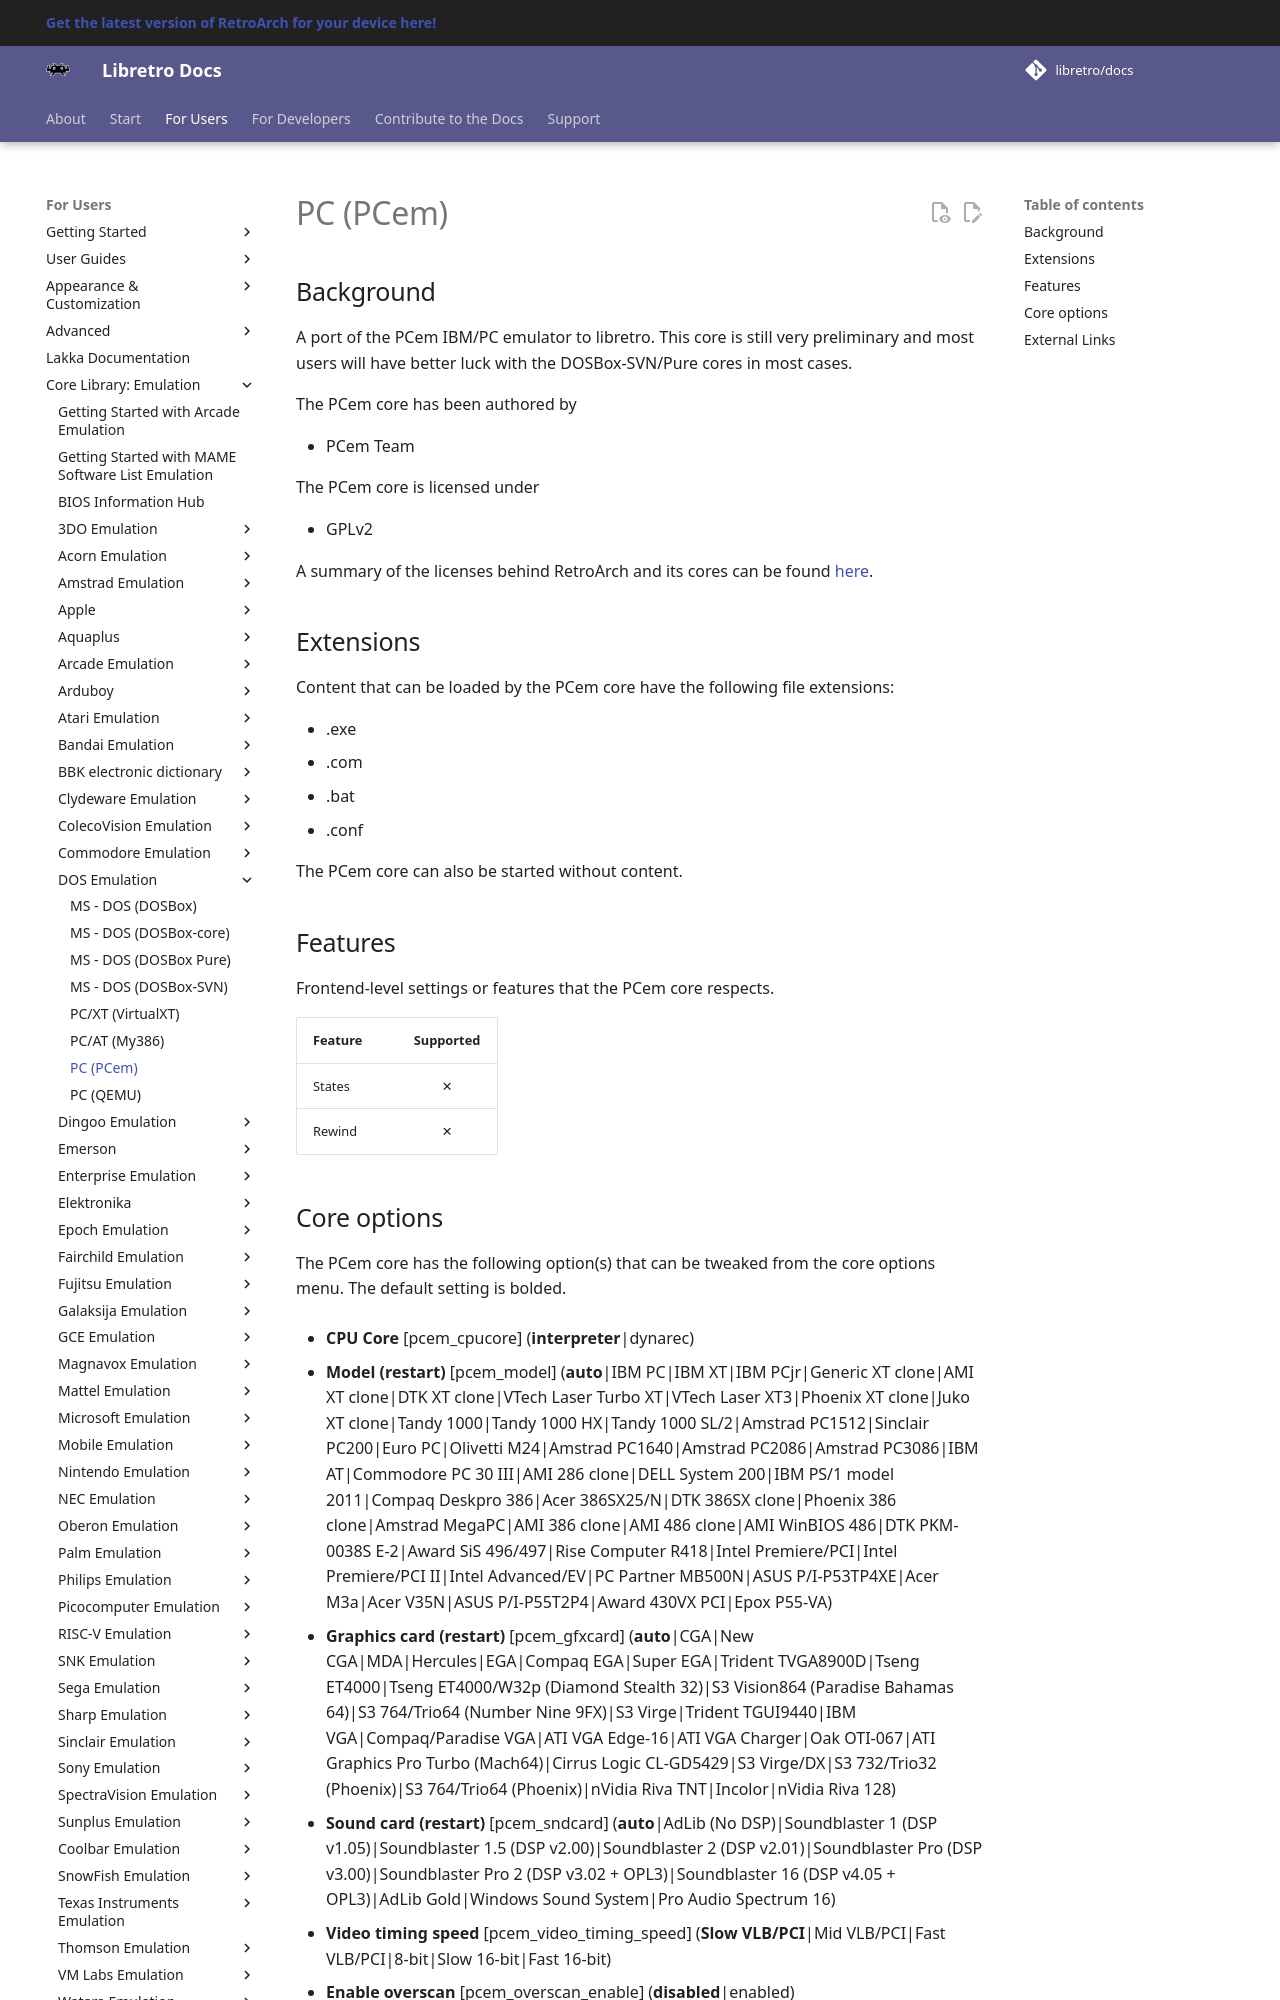

repository: libretro/docs · page: library/pcem/index.html · generator: mkdocs

---
title: "PCem – PC core for RetroArch"
description: "RetroArch PCem core (PC): core options. A port of the PCem IBM/PC emulator to libretro."
---

# PC (PCem)

## Background

A port of the PCem IBM/PC emulator to libretro. This core is still very preliminary and most users will have better luck with the DOSBox-SVN/Pure cores in most cases.

The PCem core has been authored by

- PCem Team

The PCem core is licensed under

- GPLv2

A summary of the licenses behind RetroArch and its cores can be found [here](../development/licenses.md).

## Extensions

Content that can be loaded by the PCem core have the following file extensions:

- .exe
- .com
- .bat
- .conf

The PCem core can also be started without content.

## Features

Frontend-level settings or features that the PCem core respects.

| Feature           | Supported |
|-------------------|:---------:|
| States            | ✕         |
| Rewind            | ✕         |
